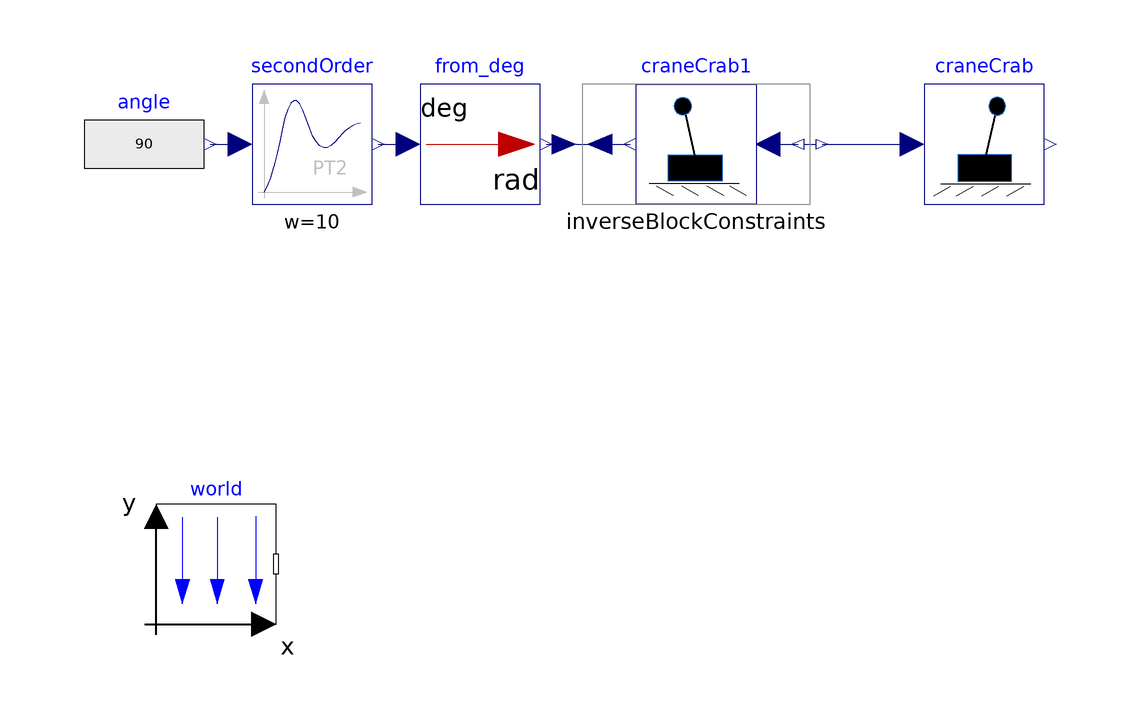

The component connection diagram of the Modelica model below, drawn from its own Placement and Line annotations.

model Step7_InvertedCraneCrab2
  extends Modelica.Icons.Example;
  inner Modelica.Mechanics.MultiBody.World world annotation (Placement(transformation(extent={{-88,-80},{-68,-60}})));
  Modelica.Blocks.Continuous.SecondOrder secondOrder(w=10, D=1)
                                                          annotation (Placement(transformation(origin = {8, 0}, extent = {{-80, -10}, {-60, 10}})));
  Modelica.Blocks.Sources.RealExpression angle(y=90) annotation (Placement(transformation(origin = {10, 0}, extent = {{-110, -10}, {-90, 10}})));
  AuxiliaryComponents.CraneCrab craneCrab1 annotation (Placement(transformation(origin = {-6, 0}, extent = {{18, -10}, {-2, 10}})));
  Modelica.Blocks.Math.InverseBlockConstraints inverseBlockConstraints
    annotation (Placement(transformation(origin = {-6, 0}, extent = {{-12, -10}, {28, 10}})));
  Modelica.Blocks.Math.UnitConversions.From_deg from_deg
    annotation (Placement(transformation(origin = {6, 0}, extent = {{-50, -10}, {-30, 10}})));
  AuxiliaryComponents.CraneCrab craneCrab(revolute(w(fixed=true)))
    annotation (Placement(transformation(origin = {-20, 0}, extent = {{60, -10}, {80, 10}})));
equation
  connect(inverseBlockConstraints.u2, craneCrab1.phi) annotation (Line(points={{-14, 0},{-9,0}}, color={0,0,127}));
  connect(craneCrab1.f, inverseBlockConstraints.y2) annotation (Line(points={{14,0},{19, 0}}, color={0,0,127}));
  connect(angle.y, secondOrder.u) annotation (Line(points={{-79,0},{-74,0}}, color={0,0,127}));
  connect(secondOrder.y, from_deg.u) annotation (Line(points={{-51,0},{-46,0}}, color={0,0,127}));
  connect(from_deg.y, inverseBlockConstraints.u1) annotation (Line(points={{-23,0},{-20, 0}},
                                                                                          color={0,0,127}));
  connect(inverseBlockConstraints.y1, craneCrab.f) annotation (Line(points={{23, 0},{38,0}}, color={0,0,127}));
  annotation (Icon(coordinateSystem(preserveAspectRatio=false)), Diagram(coordinateSystem(preserveAspectRatio=false)),
    experiment(__Dymola_NumberOfIntervals=5000, __Dymola_Algorithm="Dassl"),
    Documentation(info="<html>
<p>
Example from Dirk's lecture. It does not make sense tho.
</p>
</html>"));
end Step7_InvertedCraneCrab2;